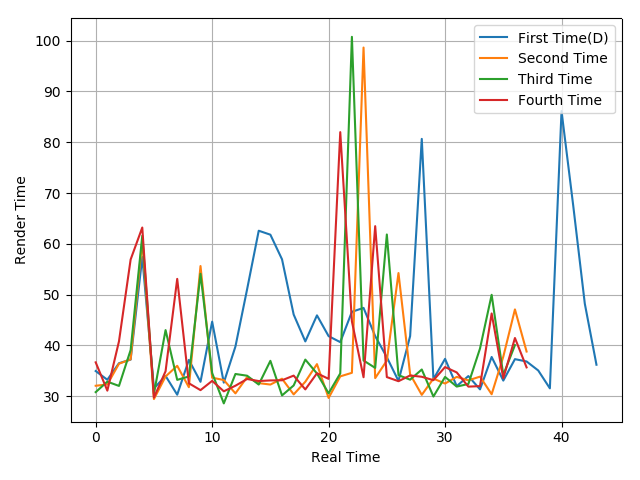

Values plotted in this chart, from the file beside it:
34.97, 33.25, 36.51, 37.22, 57.41, 31.56, 34.01, 30.31, 37.16, 32.85, 44.69, 32.68, 39.8, 51.05, 62.59, 61.81, 56.96, 46.09, 40.8, 45.93, 41.84, 40.66, 46.63, 47.4
32.07, 32.33, 36.41, 37.27, 60.61, 29.45, 33.9, 36, 31.79, 55.64, 33.66, 33.2, 30.57, 33.77, 32.59, 32.31, 33.46, 30.37, 32.86, 36.33, 29.67, 33.92, 34.62, 98.65
30.82, 32.88, 32.04, 39.1, 61.6, 30.46, 43.03, 33.23, 33.9, 54.11, 34.58, 28.6, 34.39, 34.05, 32.31, 36.98, 30.17, 32.13, 37.22, 34.49, 30.59, 34.5, 100.8, 37.04
36.68, 31.11, 40.82, 56.92, 63.22, 29.75, 34.93, 53.11, 32.56, 31.21, 33.03, 30.98, 32.08, 33.4, 33, 33.12, 33.15, 34.07, 31.35, 34.53, 33.43, 82, 44.75, 33.75
